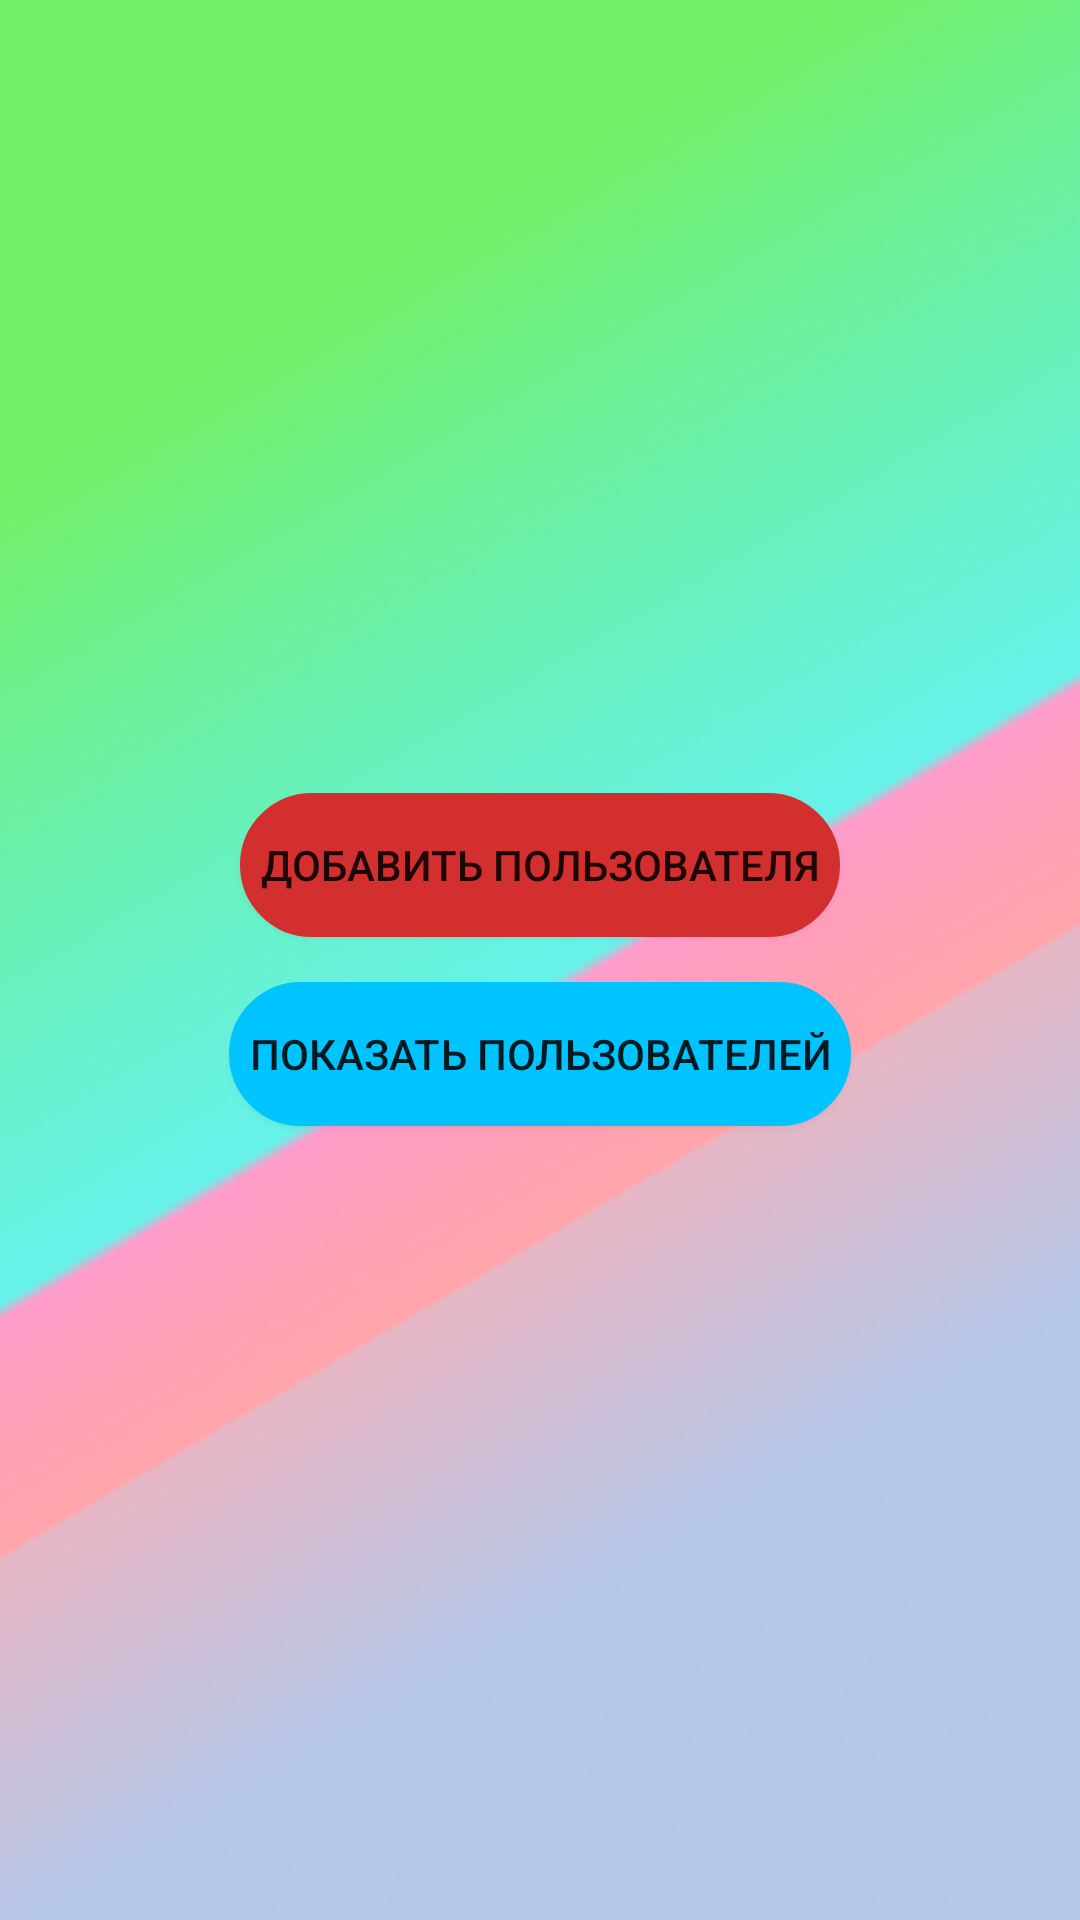

Layout XML and referenced resources for this Android screen:
<!-- AndroidManifest.xml: application theme Theme.mainactivity -->
<!-- res/layout/activity_main.xml -->
<?xml version="1.0" encoding="utf-8"?>
<RelativeLayout
    xmlns:android="http://schemas.android.com/apk/res/android"
    xmlns:app="http://schemas.android.com/apk/res-auto"
    xmlns:tools="http://schemas.android.com/tools"
    android:layout_width="fill_parent"
    android:layout_height="fill_parent"
    android:background="@drawable/for_for_main_activity"
    android:orientation="vertical">

    <LinearLayout
        android:layout_width="match_parent"
        android:layout_height="match_parent"
        android:orientation="vertical"
        android:gravity="center"
        tools:ignore="ExtraText">
        <Button
            android:id="@+id/add"
            android:layout_width="wrap_content"
            android:layout_height="wrap_content"
            android:background="@drawable/shape_for_button"
            android:text="  Добавить пользователя  "
            app:backgroundTint="#D32F2F" />

        <Button
            android:id="@+id/read"
            android:layout_width="wrap_content"
            android:layout_height="wrap_content"
            android:layout_marginTop="15dp"
            android:background="@drawable/shape_for_button"
            android:backgroundTint="@color/black"
            android:text="  Показать пользователей  "
            app:backgroundTint="#00C4FF" />
        android:backgroundTint="#00C4FF" />
    </LinearLayout>
</RelativeLayout>
<!-- resources referenced by this layout -->
<resources>
  <color name="black">#FF000000</color>
  <!-- drawable for_for_main_activity: png bitmap (drawable-v24, 370620 bytes) -->
  <!-- drawable shape_for_button (drawable-v24) -->
  <?xml version="1.0" encoding="utf-8"?>
  <shape xmlns:android="http://schemas.android.com/apk/res/android" android:shape="rectangle" android:visible="true">
  <corners
  
  android:topRightRadius="25dp"
  android:topLeftRadius="25dp"
      android:bottomLeftRadius="25dp"
      android:bottomRightRadius="25dp">
  </corners>
  <stroke android:color="#FFFFFF"
      android:width="4dp"
      >
  
  </stroke>
      <solid android:color="#00C4FF">
  
      </solid>
      </shape>
  <style name="Theme.mainactivity" parent="Theme.MaterialComponents.Light.NoActionBar">
          <item name="colorPrimary">@color/colorPrimary</item>
          <item name="colorPrimaryDark">@color/colorPrimaryDark</item>
          <item name="android:forceDarkAllowed" tools:targetApi="Q">false</item>
          <item name="colorPrimaryVariant">#569F0B</item>
          <item name="colorAccent">@color/colorAccent</item>
          <item name="colorOnSecondary">@color/black</item>
          <item name="android:statusBarColor" tools:targetApi="l">?attr/colorPrimaryVariant</item>
          
      </style>
  <color name="colorPrimary">#3d95d0</color>
  <color name="colorPrimaryDark">#489855</color>
  <color name="colorAccent">#D81B60</color>
</resources>
